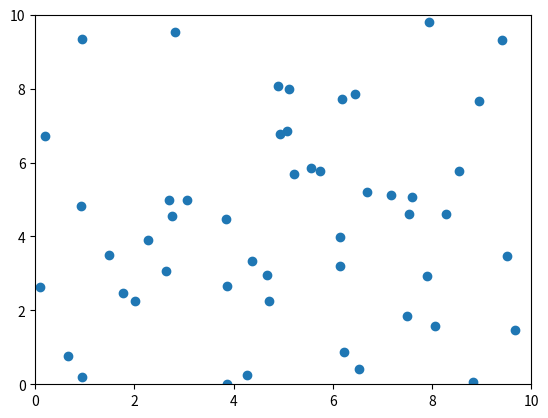

This chart was generated by the following Python code:
import numpy as np
import matplotlib.pyplot as plt
from matplotlib.animation import FuncAnimation

n_puntos = 50
# Usar listas mutables para x e y
x = list(np.random.rand(n_puntos) * 10)
y = list(np.random.rand(n_puntos) * 10)

fig, ax = plt.subplots()
scat = ax.scatter(x, y)
ax.set_xlim(0, 10)
ax.set_ylim(0, 10)

def animate(frame):
    # Modificar las listas directamente
    for i in range(n_puntos):
        x[i] += np.random.normal(0, 0.1)
        y[i] += np.random.normal(0, 0.1)
    scat.set_offsets(np.c_[x, y])  # Correcto (array 2D)
    return scat,

ani = FuncAnimation(fig, animate, frames=100, interval=50, blit=True)
plt.show()